3-way image classification set "CV_ML" from GitHub (Caldeira777/CV_ML); label vocabulary: chifre, mao aberta, um dedo.

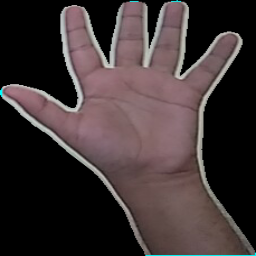
Label: mao aberta

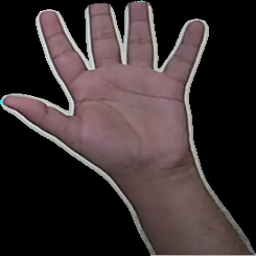
Label: mao aberta

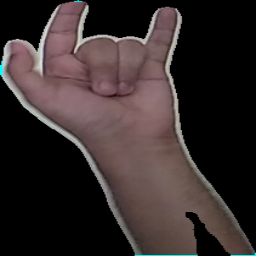
Label: chifre

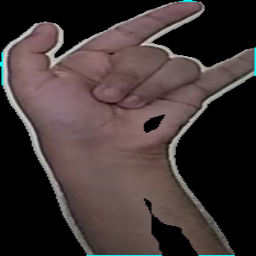
Label: chifre

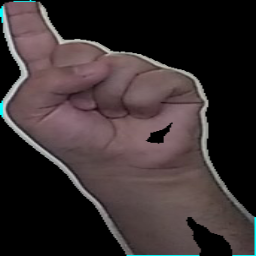
Label: um dedo

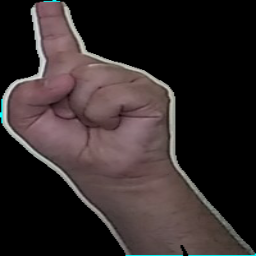
Label: um dedo
